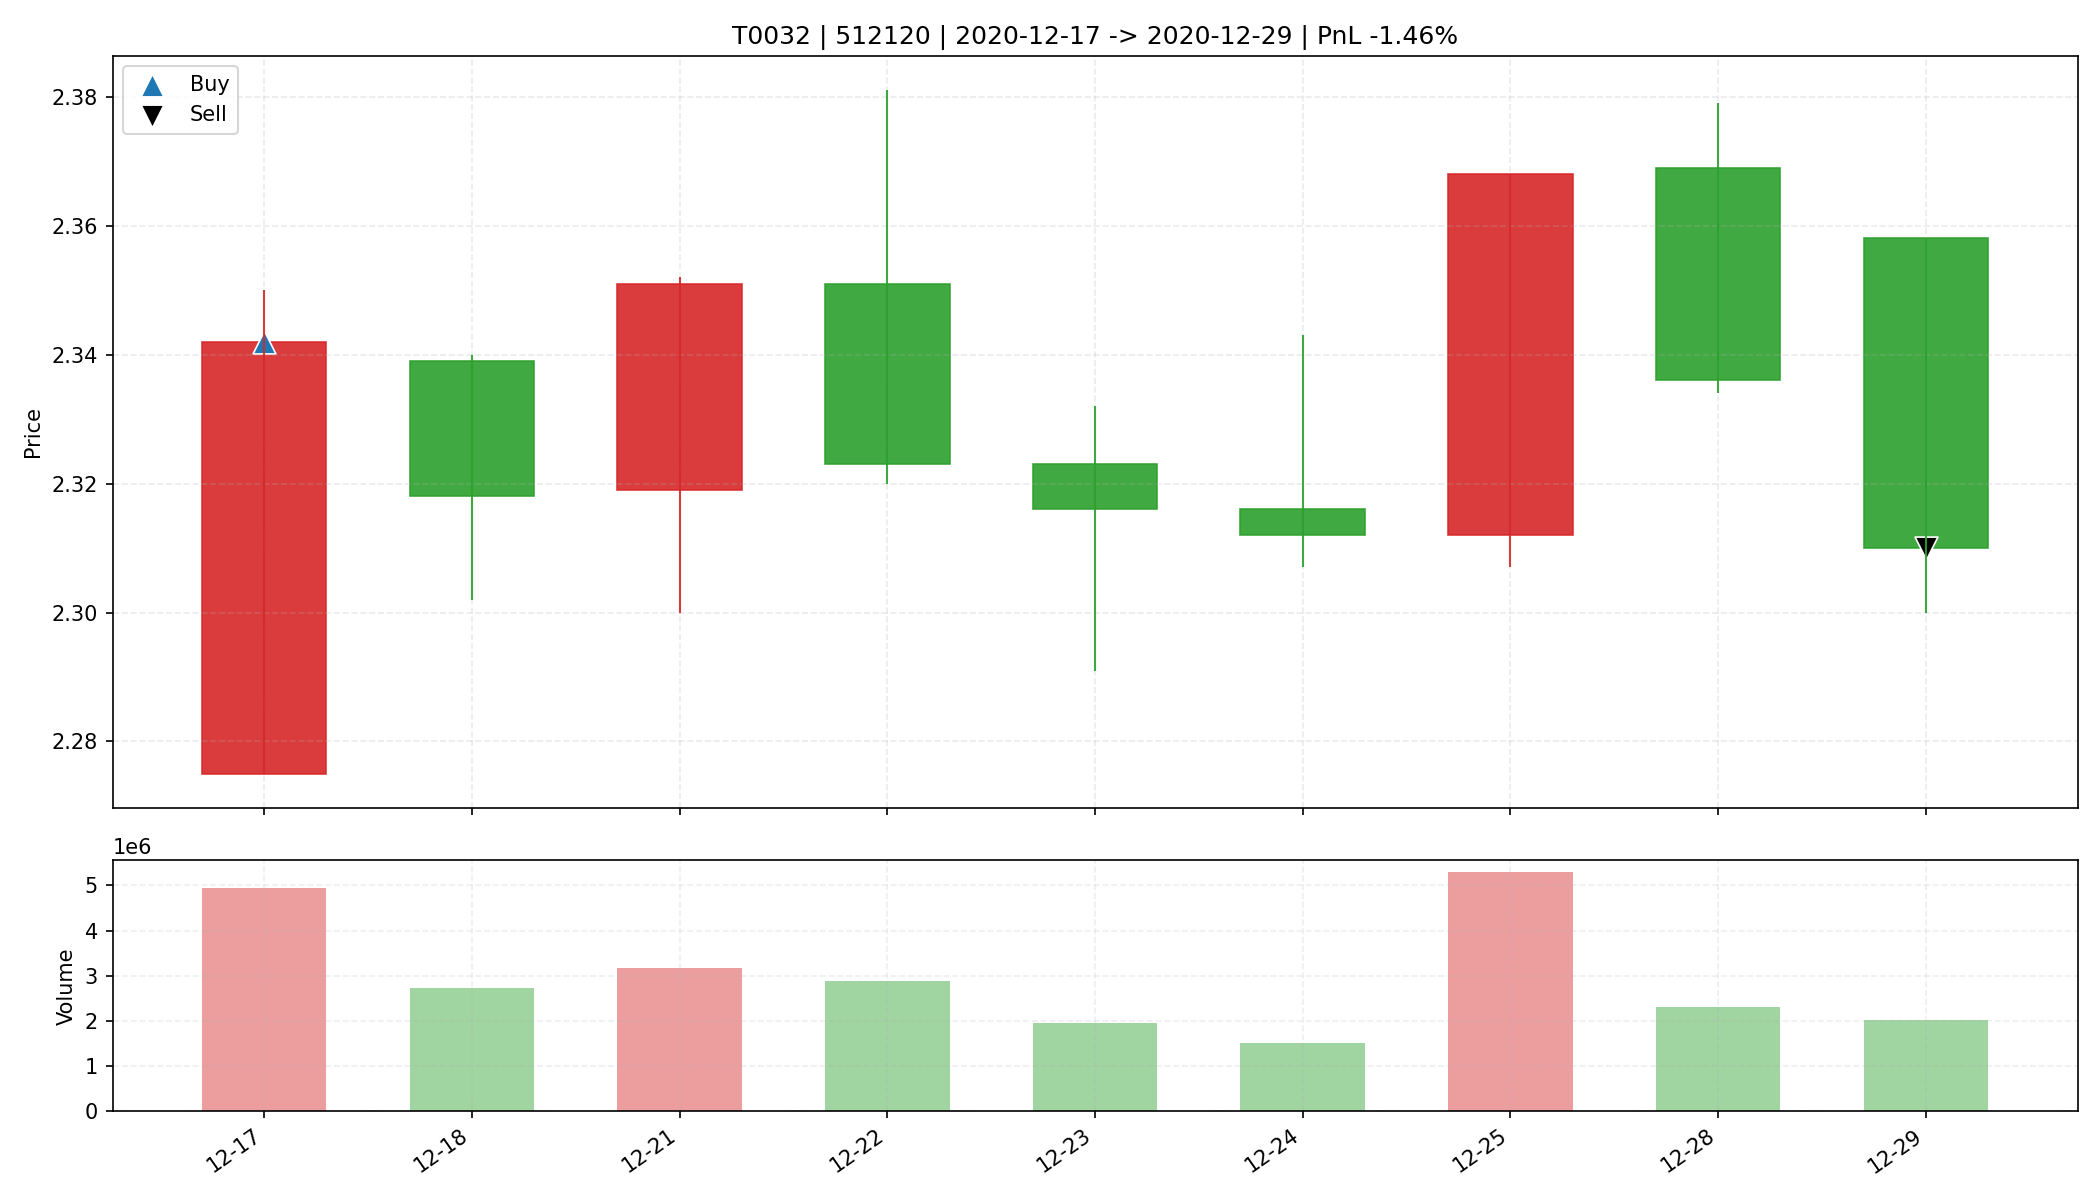

Data behind this chart, as committed beside it:
date, open, high, low, close, amount, volume, trade_id, code, buy_date, sell_date, buy_price, sell_price, matched_shares, buy_reason, sell_reason, sell_profit_pct, sell_hold_days, is_buy_day, is_sell_day, holding_day_index
2020-12-17, 2.275, 2.35, 2.275, 2.342, 11558106, 4952400, T0032, 512120, 2020-12-17, 2020-12-29, 2.342, 2.31, 14000, 前10日振幅5.3%, 阳线涨幅2.9%, 突破均线, 放量1.9倍(温和+爆发…, 跌破MA10, -1.465, 8.0, True, False, 0
2020-12-18, 2.339, 2.34, 2.302, 2.318, 6343492, 2734700, T0032, 512120, 2020-12-17, 2020-12-29, 2.342, 2.31, 14000, 前10日振幅5.3%, 阳线涨幅2.9%, 突破均线, 放量1.9倍(温和+爆发…, 跌破MA10, -1.465, 8.0, False, False, 1
2020-12-21, 2.319, 2.352, 2.3, 2.351, 7423779, 3176800, T0032, 512120, 2020-12-17, 2020-12-29, 2.342, 2.31, 14000, 前10日振幅5.3%, 阳线涨幅2.9%, 突破均线, 放量1.9倍(温和+爆发…, 跌破MA10, -1.465, 8.0, False, False, 2
2020-12-22, 2.351, 2.381, 2.32, 2.323, 6792846, 2882200, T0032, 512120, 2020-12-17, 2020-12-29, 2.342, 2.31, 14000, 前10日振幅5.3%, 阳线涨幅2.9%, 突破均线, 放量1.9倍(温和+爆发…, 跌破MA10, -1.465, 8.0, False, False, 3
2020-12-23, 2.323, 2.332, 2.291, 2.316, 4502763, 1947800, T0032, 512120, 2020-12-17, 2020-12-29, 2.342, 2.31, 14000, 前10日振幅5.3%, 阳线涨幅2.9%, 突破均线, 放量1.9倍(温和+爆发…, 跌破MA10, -1.465, 8.0, False, False, 4
2020-12-24, 2.316, 2.343, 2.307, 2.312, 3498186, 1502800, T0032, 512120, 2020-12-17, 2020-12-29, 2.342, 2.31, 14000, 前10日振幅5.3%, 阳线涨幅2.9%, 突破均线, 放量1.9倍(温和+爆发…, 跌破MA10, -1.465, 8.0, False, False, 5
2020-12-25, 2.312, 2.368, 2.307, 2.368, 12429193, 5289100, T0032, 512120, 2020-12-17, 2020-12-29, 2.342, 2.31, 14000, 前10日振幅5.3%, 阳线涨幅2.9%, 突破均线, 放量1.9倍(温和+爆发…, 跌破MA10, -1.465, 8.0, False, False, 6
2020-12-28, 2.369, 2.379, 2.334, 2.336, 5414908, 2300500, T0032, 512120, 2020-12-17, 2020-12-29, 2.342, 2.31, 14000, 前10日振幅5.3%, 阳线涨幅2.9%, 突破均线, 放量1.9倍(温和+爆发…, 跌破MA10, -1.465, 8.0, False, False, 7
2020-12-29, 2.358, 2.358, 2.3, 2.31, 4684208, 2019400, T0032, 512120, 2020-12-17, 2020-12-29, 2.342, 2.31, 14000, 前10日振幅5.3%, 阳线涨幅2.9%, 突破均线, 放量1.9倍(温和+爆发…, 跌破MA10, -1.465, 8.0, False, True, 8
